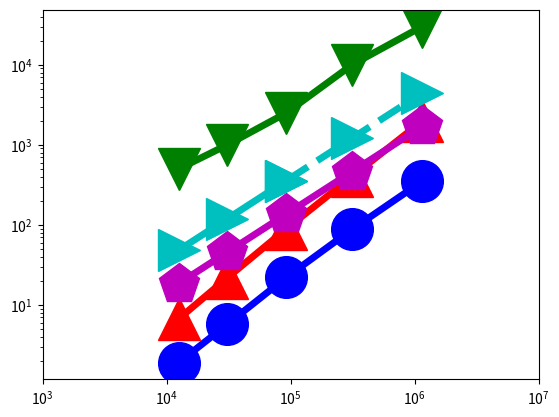

The matplotlib source for this figure: (Note: this script raises an exception after producing the figure.)
import numpy as np
import matplotlib.pyplot as plt
from pylab import *

N = 16

dashes = [20,20]

time1 = (1.901966, 5.735745, 22.044109, 87.900880, 348.416991)
x=(12544,30976,92416,313600,1149184)

time2 = (6.702537,21.851909,88.986372, 402.415298, 1965.472265)
x2=(12544,30976,92416,313600,1149184)

time8 = (18.48600965,45.64912586,136.1928466,462.1502412,1693.544843)
x8 = (12544,30976,92416,313600,1149184)

time10 = (500,1000,2500,10000, 30000)
x10=(12544,30976,92416,313600,1149184)

time12 = (48.33007813,119.3457031,356.0644531)
x12 = (12544,30976,92416)

time13 = (356.0644531,1208.251953,4427.626953)
x13 = (92416,313600,1149184)
#time4 = (1.81724,2.426296,3.304848,5.082816,10.77412,20,32.162384)
#x4 = (2**10, 2**11, 2**12, 2**13, 2**14, 2**15, 50000)

#time5 = (32.162384, 40, 80, 160)
#x5 = (50000, 2**16, 2**17,2**18)

#time6 = (2.349896,2.845056,4.117528,8.995952,14.687584,32.821136)
#x6 = (2**10, 2**11, 2**12, 2**13, 2**14, 2**15)

#time7 = (32.821136, 64, 128, 256)
#x7 = (2**15, 2**16,2**17,2**18)

#time8 = (1.81724,2.426296,3.304848,5.082816,10.77412,20,32.162384)
#x8 = (2**10, 2**11, 2**12, 2**13, 2**14, 2**15, 50000)

#time9 = (32.162384, 40, 80, 160)
#x9 = (50000, 2**16, 2**17,2**18)

#time10 = (2.349896,2.845056,4.117528,8.995952,14.687584,32.821136)
#x10 = (2**10, 2**11, 2**12, 2**13, 2**14, 2**15)

#time11 = (32.821136, 64, 128, 256)
#x11 = (2**15, 2**16,2**17,2**18)

fig, ax = plt.subplots()

#plt.scatter(x1,Dynamic1, s=500, marker='o',facecolor='k')
#plt.scatter(x2,Dynamic2, s=500, marker='o',edgecolor='k',linewidth='3', facecolor='w', hatch='////')
rects1 = ax.plot(x, time1, color='b',linewidth=5,marker='o',markersize=30,fillstyle='full')
rects2 = ax.plot(x2, time2, color='r',linewidth=5,marker='^',markersize=30,fillstyle='full')
#rects3 = ax.plot(x3, time3,color='r',linestyle='--',linewidth=5, marker='^',markersize=30)
#rects4 = ax.plot(x4, time4,color='y',linewidth=5,marker='s',markersize=30,fillstyle='full')
#rects5 = ax.plot(x5, time5,color='y',linestyle='-',linewidth=5)
#rects6 = ax.plot(x6, time6,color='k',linewidth=5,marker='d',markersize=30,fillstyle='full')
#rects7 = ax.plot(x7, time7,color='k',linestyle='-',linewidth=5)
rects8 = ax.plot(x8, time8,color='m',linewidth=5,marker='p',markersize=30,fillstyle='full')
#rects9 = ax.plot(x9, time9,color='m',linestyle='-',linewidth=5)
rects10 = ax.plot(x10, time10,color='g',linewidth=5,marker='v',markersize=30,fillstyle='full')
#rects11 = ax.plot(x11, time11,color='g',linestyle='-',linewidth=5)
#rects4 = ax.plot(x, time4,color='k',linewidth=5,marker='s',markersize=30,fillstyle='full')
#rects3 = ax.plot(x, planar,color='r',linewidth=3,marker='s',markersize=20,fillstyle='full')
rects12 = ax.plot(x12, time12, color='c',linewidth=5,marker='>',markersize=30,fillstyle='full')
rects13 = ax.plot(x13, time13, color='c',linestyle = '--', linewidth=5,marker='>',markersize=30,fillstyle='full')
#rects3[0].set_dashes(dashes)
#rects3[0].set_dashes(dashes)
#rects5[0].set_dashes(dashes)
#rects7[0].set_dashes(dashes)

ax.set_yscale('log')
ax.set_xscale('log')

plt.rc('text', usetex=True)
plt.rc('font', family='serif', size=26)
ax.xaxis.set_ticks((10**3, 10**4, 10**5, 10**6, 10**7))
ax.set_xticklabels( ('', '$10^4$','$10^5$','$10^6$') )
ax.yaxis.set_ticks((0.01, 0.1, 1, 10, 100, 1000, 10000))
ax.set_yticklabels(('$10^{-2}$','$10^{-1}$','$10^0$','$10^1$','$10^2$','$10^3$', '$10^4$'),ha='left')
#plt.rcParams.update({'legend.labelspacing':0.25})

plt.xlim((3*10**3, 3*10**6))
plt.ylim((1,50000))
#plt.xlim((1000, 10000))
#plt.ylim((10,60000))


#leg = ax.legend( (rects1[0],rects2[0],rects3[0],rects4[0]), ('PP Linear 1', 'PP Linear 2', 'Linear C++', 'Linear Tensorflow') ,loc='upper left', borderpad=0.2,bbox_to_anchor=[0.001, 1.1],fontsize = 45)
#leg = ax.legend( (rects1[0],rects2[0],rects4[0],rects6[0]), ('Ours', 'vnTinyRAM', 'Buffet (ptr chase)', 'Buffet (KMP)'),loc='upper left', borderpad=0.1,bbox_to_anchor=[-0.03, 1.07],fontsize = 45)
ax.yaxis.grid(True)
ax.xaxis.grid(True)



#plt.xlim((5, 1000000))
ax.tick_params(axis='x', pad=15)
ax.tick_params(axis='y', pad=125)

#ax.text(150000, 6, '$2\\times10^5$', fontsize=50)


for tick in ax.xaxis.get_major_ticks():
                tick.label.set_fontsize(70) 
for tick in ax.yaxis.get_major_ticks():
                tick.label.set_fontsize(70)
ax.set_ylabel('prove time, seconds', fontsize=50)
ax.set_xlabel('high-resolution image size, pixels', fontsize=50)

plt.subplots_adjust(left=0.17, bottom=0.22, top=0.97, right=0.95)
figManager = plt.get_current_fig_manager()
#figManager.window.showMaximized()
fig.set_size_inches(16,10)
plt.savefig('fig5.pdf')

#plt.show()